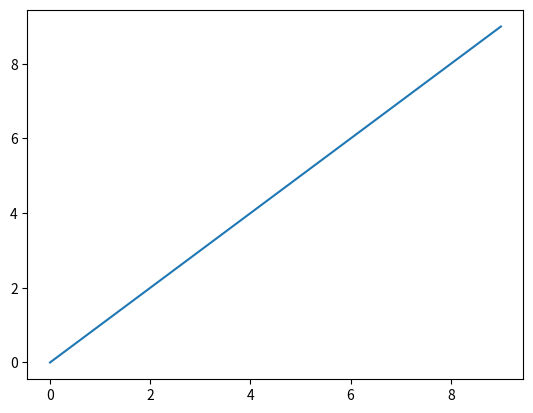
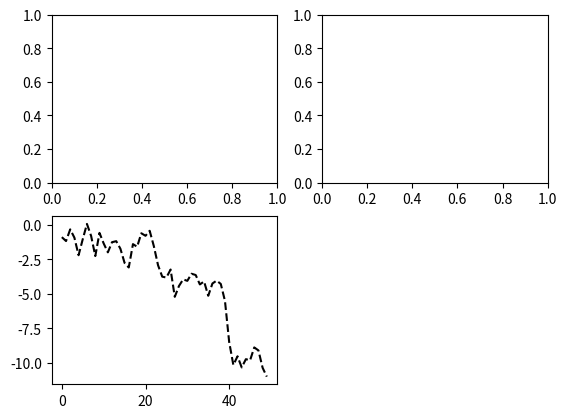
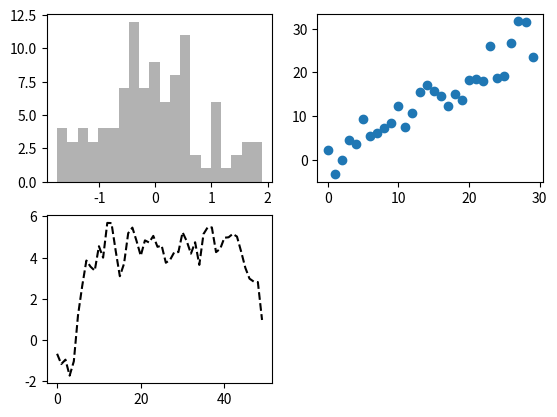
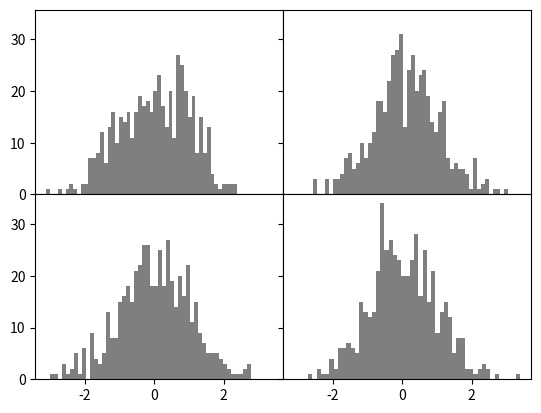

Reproduce these figures in Python, in order.
# Chapter 9 part 1 notes

import pandas as pd
import numpy as np

import matplotlib.pyplot as plt

# %matplotlib

data = np.arange(10)

data

plt.plot(data)

# plots are inside of figures
# creat a figure object

fig = plt.figure()

ax1 = fig.add_subplot(2, 2, 1)
#(rows, columns, subplot#)
ax2 = fig.add_subplot(2, 2, 2)

ax3 = fig.add_subplot(2, 2, 3)

fig

plt.plot(np.random.randn(50).cumsum(), 'k--')

#run these together to get on same plot.
fig = plt.figure()
ax1 = fig.add_subplot(2, 2, 1)
ax2 = fig.add_subplot(2, 2, 2)
ax3 = fig.add_subplot(2, 2, 3)
plt.plot(np.random.randn(50).cumsum(), 'k--')
#adds to last subplot worked on

_ = ax1.hist(np.random.randn(100), bins=20, color='k', alpha=0.3)

ax2.scatter(np.arange(30), np.arange(30) + 3 * np.random.randn(30))

fig

# create subplots all at once

fig, axes = plt.subplots(2, 3)

axes

# adjusting spacing between subplots
plt.subplots_adjust(left=None, bottom=None, right=None, top=None, wspace=None, hspace=None)
 
fig, axes = plt.subplots(2, 2, sharex=True, sharey=True)
for i in range(2):
    for j in range(2):
        axes[i, j].hist(np.random.randn(500), bins=50, color='k', alpha=0.5)
plt.subplots_adjust(wspace=0, hspace=0)
